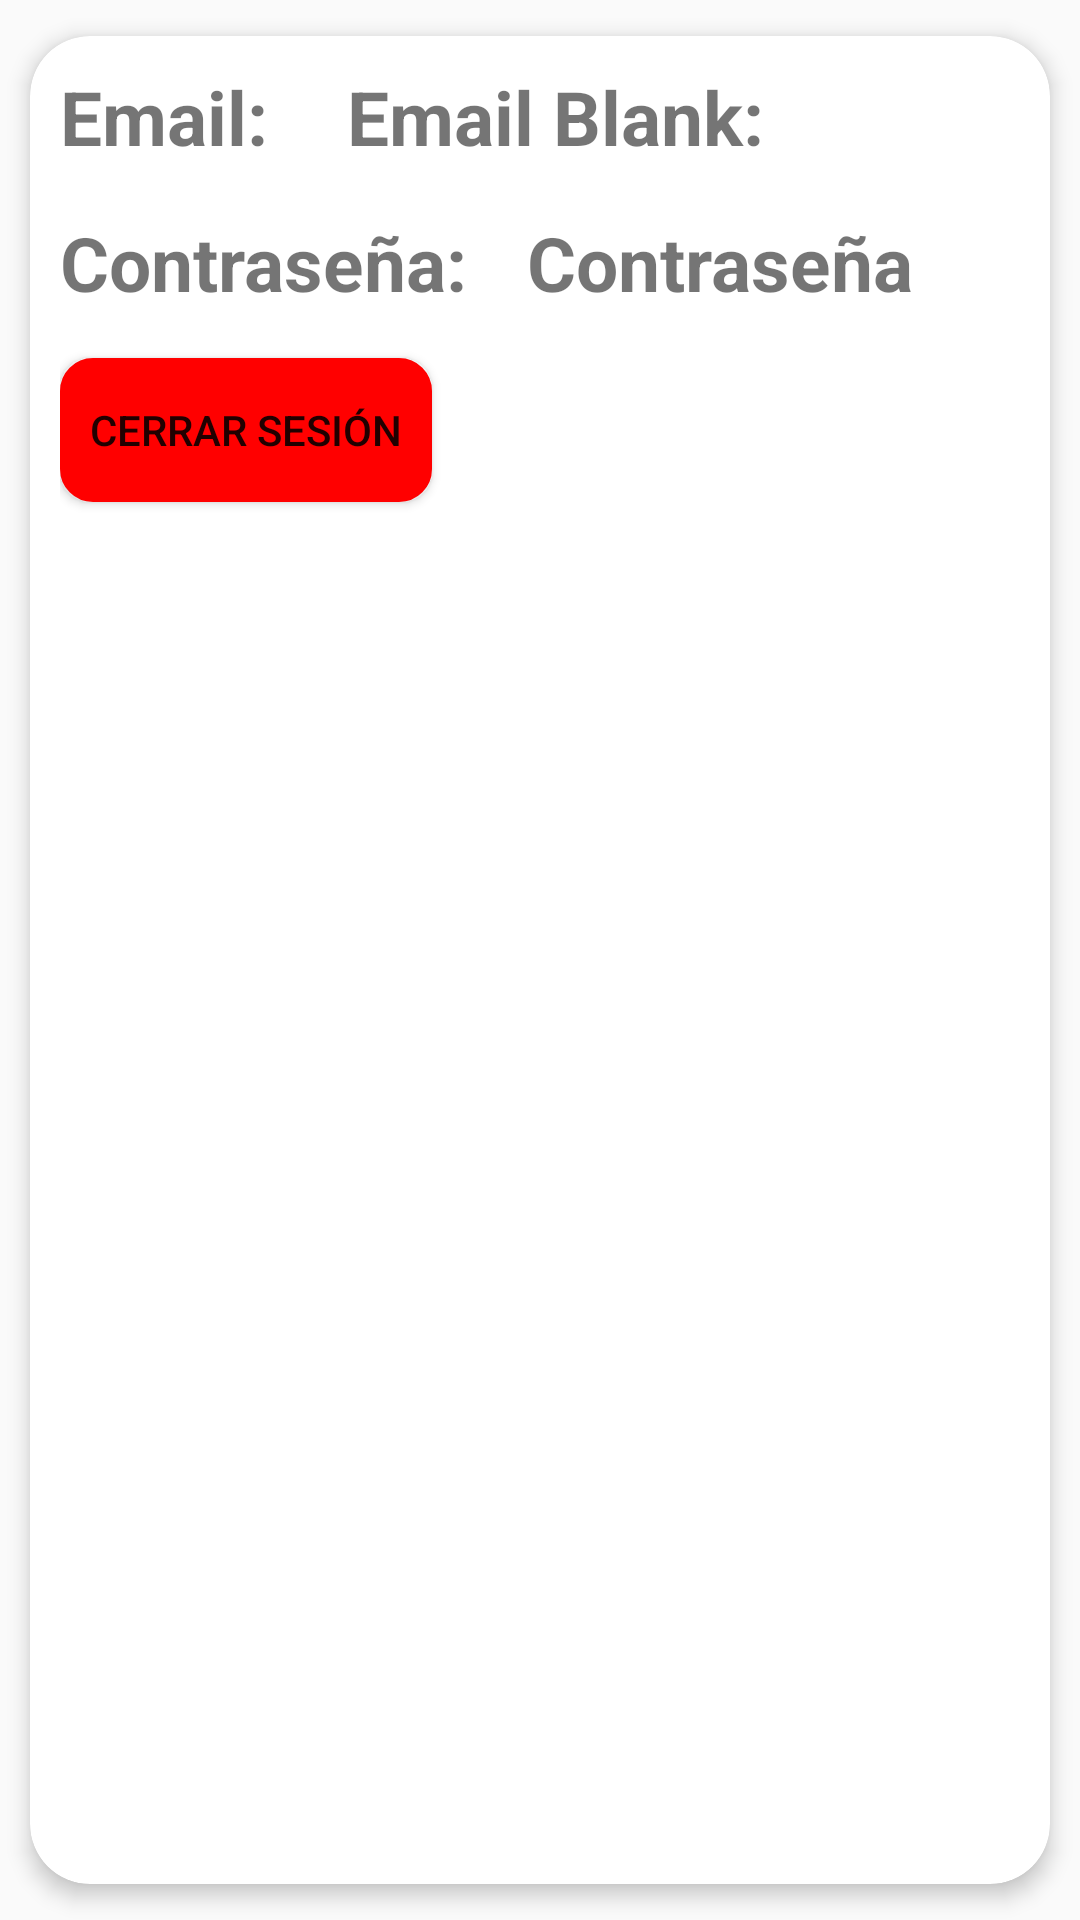

Here is an Android app screen rendered from its layout file. Give the layout XML and the strings, colors and styles it references.
<!-- AndroidManifest.xml: application theme Theme.EjercicioFirebaseKotlin -->
<!-- res/layout/activity_home.xml -->
<?xml version="1.0" encoding="utf-8"?>
<androidx.cardview.widget.CardView xmlns:android="http://schemas.android.com/apk/res/android"
    xmlns:app="http://schemas.android.com/apk/res-auto"
    xmlns:tools="http://schemas.android.com/tools"
    android:layout_width="match_parent"
    android:layout_height="match_parent"
    android:animateLayoutChanges="true"
    app:cardCornerRadius="20dp"
    app:cardElevation="4dp"
    app:cardUseCompatPadding="true"
    tools:context=".AuthActivity">

    <LinearLayout
        android:layout_width="match_parent"
        android:layout_height="192dp"
        android:layout_marginStart="10dp"
        android:layout_marginTop="10dp"
        android:layout_marginEnd="10dp"
        android:orientation="vertical"
        app:layout_constraintEnd_toEndOf="parent"
        app:layout_constraintStart_toStartOf="parent"
        app:layout_constraintTop_toTopOf="parent">

        <LinearLayout
            android:layout_width="wrap_content"
            android:layout_height="wrap_content"
            android:orientation="horizontal">

            <TextView
                android:id="@+id/tv_correo"
                android:layout_width="match_parent"
                android:layout_height="wrap_content"
                android:text="Email: "
                android:textSize="25sp"
                android:textStyle="bold">
            </TextView>

            <TextView
                android:id="@+id/tv_correo_blank"
                android:layout_width="match_parent"
                android:layout_height="match_parent"
                android:text="Email Blank: "
                android:layout_marginStart="20dp"
                android:textAlignment="viewStart"
                android:textSize="25sp"
                android:textStyle="bold">
            </TextView>

        </LinearLayout>

        <LinearLayout
           android:layout_width="wrap_content"
           android:layout_height="wrap_content"
           android:orientation="horizontal"
           android:layout_marginTop="15dp">

           <TextView
               android:id="@+id/tv_pw"
               android:layout_width="match_parent"
               android:layout_height="wrap_content"
               android:text="@string/contra"
               android:textSize="25sp"
               android:textStyle="bold">
           </TextView>

           <TextView
               android:id="@+id/tv_proveedor_blank"
               android:layout_width="match_parent"
               android:layout_height="match_parent"
               android:text="@string/contrablank"
               android:layout_marginStart="20dp"
               android:textAlignment="viewStart"
               android:textSize="25sp"
               android:textStyle="bold">
           </TextView>

        </LinearLayout>

        <Button
            android:id="@+id/buttonLogOut"
            android:layout_width="wrap_content"
            android:layout_height="wrap_content"
            android:background="@drawable/color_button_logout"
            android:textColorHint="@color/white"
            android:paddingStart="10dp"
            android:paddingEnd="10dp"
            android:text="@string/cerrarSesion"
            android:layout_marginTop="15dp" />
    </LinearLayout>

</androidx.cardview.widget.CardView>
<!-- resources referenced by this layout -->
<resources>
  <color name="white">#FFFFFFFF</color>
  <!-- drawable color_button_logout (drawable) -->
  <?xml version="1.0" encoding="utf-8"?>
  <shape xmlns:android="http://schemas.android.com/apk/res/android"
      android:shape="rectangle">
  
      <corners
          android:radius="10dp"/>
  
      <stroke
          android:width="2dp"
          android:color="@color/red"/>
  
      <solid
          android:color="@color/red"/>
  
  </shape>
  <string name="cerrarSesion">Cerrar sesión</string>
  <string name="contra">Contraseña:</string>
  <string name="contrablank">Contraseña blank</string>
  <style name="Theme.EjercicioFirebaseKotlin" parent="Theme.AppCompat.DayNight.DarkActionBar">
          
          <item name="colorPrimary">@color/purple_500</item>
          <item name="colorPrimaryVariant">@color/purple_700</item>
          <item name="colorOnPrimary">@color/white</item>
          
          <item name="colorSecondary">@color/teal_200</item>
          <item name="colorSecondaryVariant">@color/teal_700</item>
          <item name="colorOnSecondary">@color/black</item>
          
          <item name="android:statusBarColor">?attr/colorPrimaryVariant</item>
          
      </style>
  <color name="red">#FF0000</color>
  <color name="purple_500">#FF6200EE</color>
  <color name="purple_700">#FF3700B3</color>
  <color name="teal_200">#FF03DAC5</color>
  <color name="teal_700">#FF018786</color>
  <color name="black">#FF000000</color>
</resources>
